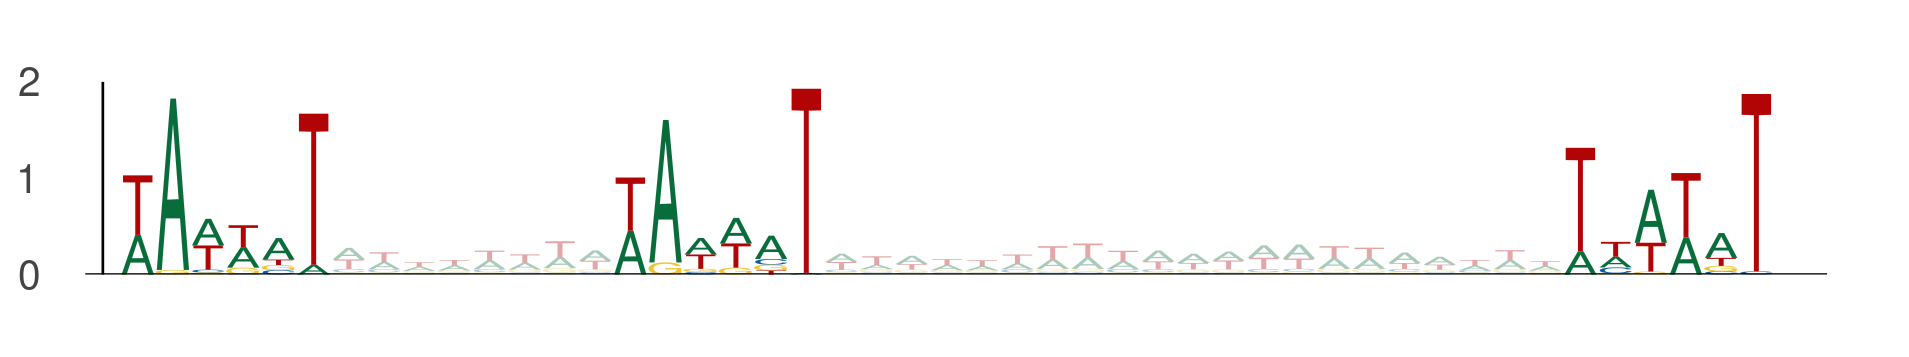

The file beside this chart, header and first rows:
seq_index, start_position, end_position, is_reversed_complement
2118, 83, 89, 0
2118, 97, 103, 0
2118, 124, 130, 0
4583, 54, 60, 0
4583, 68, 74, 0
4583, 95, 101, 0
936, 88, 94, 0
936, 102, 108, 0
936, 129, 135, 0
969, 59, 65, 0
969, 73, 79, 0
969, 100, 106, 0
1669, 42, 48, 0
1669, 56, 62, 0
1669, 83, 89, 0
586, 25, 31, 0
586, 39, 45, 0
586, 66, 72, 0
2238, 53, 59, 0
2238, 67, 73, 0
2238, 94, 100, 0
3358, 66, 72, 0
3358, 80, 86, 0
3358, 107, 113, 0
4044, 82, 88, 0
4044, 96, 102, 0
4044, 123, 129, 0
3339, 88, 94, 0
3339, 102, 108, 0
3339, 129, 135, 0
4771, 35, 41, 0
4771, 49, 55, 0
4771, 76, 82, 0
232, 31, 37, 0
232, 45, 51, 0
232, 72, 78, 0
2870, 86, 92, 0
2870, 100, 106, 0
2870, 127, 133, 0
4086, 24, 30, 0
4086, 38, 44, 0
4086, 65, 71, 0
1419, 83, 89, 0
1419, 97, 103, 0
1419, 124, 130, 0
5625, 66, 72, 0
5625, 80, 86, 0
5625, 107, 113, 0
1071, 8, 14, 0
1071, 22, 28, 0
1071, 49, 55, 0
5046, 78, 84, 0
5046, 92, 98, 0
5046, 119, 125, 0
4814, 80, 86, 0
4814, 94, 100, 0
4814, 121, 127, 0
4251, 51, 57, 0
4251, 65, 71, 0
4251, 92, 98, 0
... 285 more rows
